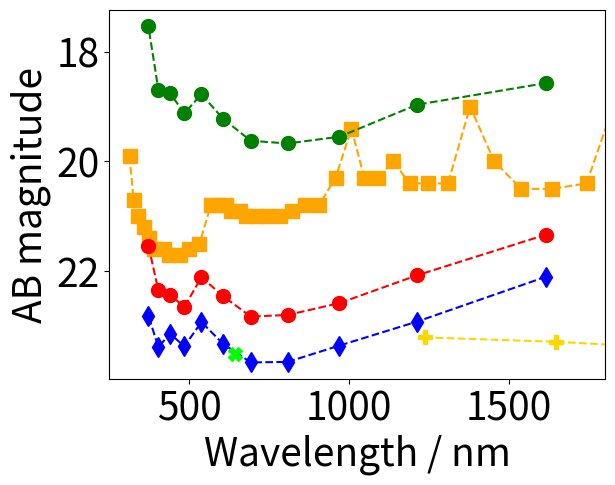

This figure's Python source:
# -*- coding: utf-8 -*-
"""
Created on Thu Feb 11 11:21:08 2021

[redacted]
"""

import numpy as np
import matplotlib.pyplot as plt

plt.rcParams.update({'font.size': 28})


def AB_converter(lim_mags,mags):
    AB_mags = np.zeros(len(lim_mags))
    
    for i in range(len(lim_mags)):
        if mags[i] == 'U':
            AB_mags[i] += lim_mags[i] + 0.79
        if mags[i] == 'B':
            AB_mags[i] += lim_mags[i] - 0.09
        if mags[i] == 'V':
            AB_mags[i] += lim_mags[i] + 0.02
        if mags[i] == 'R':
            AB_mags[i] += lim_mags[i] + 0.21
        if mags[i] == 'I':
            AB_mags[i] += lim_mags[i] + 0.45
        if mags[i] == 'Z':
            AB_mags[i] += lim_mags[i] + 0.54
        if mags[i] == 'Y':
            AB_mags[i] += lim_mags[i] + 0
        if mags[i] == 'J':
            AB_mags[i] += lim_mags[i] + 0.91
        if mags[i] == 'H':
            AB_mags[i] += lim_mags[i] + 1.39
        if mags[i] == 'K':
            AB_mags[i] += lim_mags[i] + 1.85
    
    return AB_mags


'''
lim_mags_no_rebin = np.array([17.480,18.481,18.303,20.185,20.101,20.563,21.060,20.173,21.559,21.842,21.549,21.429,
                              22.019,21.821,21.746])
#these both are 3600s
lim_mags_with_rebin = np.array([18.028,18.994,18.994,20.507,20.566,20.850,21.213,20.850,22.143,22.232,22.232,22.054,
                                22.710,22.497,22.175])

lim_mags_no_rebin_1800 = np.array([17.160,18.090,17.661,19.751,19.241,20.172,20.386,19.689,20.916,21.194,21.038,21.038,
                                   21.575,21.443,21.443])

lim_mags_with_rebin_1800 = np.array([17.504,18.919,18.500,20.012,20.300,19.369,21.079,19.046,21.570,22.065,21.841,21.841,
                                     22.013,22.013,21.897])

lim_mags_no_rebin_600 = np.array([16.206,16.647,16.914,18.659,18.445,19.144,19.493,18.996,20.088,20.583,20.398,20.175,
                                  20.699,20.542,20.542])

lim_mags_with_rebin_600 = np.array([16.620,17.621,17.621,19.192,19.364,18.826,20.200,18.299,20.877,21.001,20.879,20.813,
                                  21.400,21.239,21.239])

lim_mags_no_rebin_60 = np.array([14.121,14.190,14.820,16.164,16.000,16.902,17.400,16.902,17.657,18.153,17.819,17.521,
                                 18.335,18.335,18.176])

lim_mags_with_rebin_60 = np.array([14.687,15.274,15.594,16.687,17.073,17.357,18.025,16.902,18.530,18.822,18.822,18.822,
                                   19.478,19.227,18.597])
'''

mag_names = [
    'U', 
    'B', 
    'V' ,
    'R' ,
    'I' , 
    'Z' , 
    'Y' ,
    'J' , 
    'H' 
    ]

#mag_wls = np.array([357,416,525,596,801,904,1018,1240,1660])


lim_mags_snr10_30s = np.array([
  17.1793  ,
   18.0542 ,  
 19.0986   ,
   19.4619 ,  
   19.6025 ,   
  19.2005  , 
   18.7556 ,  
   19.2101 ,   
 18.8469   ,
   17.8989 ,   
   16.7464   
        ])


lim_mags_snr5_900s = np.array([

    ])

lim_mags_snr5_1hr = np.array([
 20.7109   ,
  22.0122 ,
 22.9092   , 
   23.4471 , 
   23.6468 , 
   23.3071 , 
   22.9102 ,  
  23.4651  , 
   23.2315 , 
    22.5966,  
  22.0251   
    ])

lim_mags_snr10_1hr = np.array([
 19.9429  ,
21.1674  ,
22.1346  ,
22.5909   ,
 22.8099  ,
 22.4374  , 
 22.0914  , 
22.7467 ,
22.5211   ,
 21.5634  ,
 20.7436 
    ])

xshooter_AB_mags = np.array([19.9,20.7,21.0,21.2,21.4,21.6,21.6,21.7,21.7,21.6,21.5,20.8,20.8,20.8,20.9,20.9,21.0,21.0,
                             21.0,21.0,20.9,20.8,20.8,20.3,19.4,20.3,20.3,20.0,20.4,20.4,20.4,19.0,20.0,20.5,20.5,20.4,
                             18.2,18.5,18.7,17.6]) 
xshooter_AB_wls = np.array([314.15,326.73,341.61,358.82,374.03,390.25,422.94,436.50,471.92,499.25,532.60,567.90,589.70,
                            614.22,630.52,657.75,679.48,712.18,744.88,783.03,821.25,862.18,905.77,957.90,1007.5,1047.8,
                            1091.4,1137.9,1189.4,1246.7,1309.3,1378.4,1453.9,1538.1,1633.5,1742.6,1872.1,2013.6,2179.7,
                            2379.4])



LIRIS_mag_name = ['J','H','K']
LIRIS_mag_wls = np.array([1236,1646,2160])
LIRIS_mags_3600 = np.array([22.3,21.9,21.6]) #for snr 10
LIRIS_mags_1800 = np.array([21.9,21.5,21.2])
LIRIS_mags_600 = np.array([21.3,20.9,20.6])
LIRIS_mags_60 = np.array([20.0,19.6,19.3])

harmoni_mag_name = ['H']
harmoni_mag_wls = np.array([1760])
harmoni_mags = np.array([25.2])

FORS_mag_name = ['R']
FORS_mag_wl = np.array([644])
FORS_mags_3600 = np.array([23.3])

blaze_wls = np.array([
    1616.68495,
    1212.51375 ,
    970.01100 ,
    808.34250,
    692.86500,
    606.25685 ,
    538.89500 ,
    485.00550 ,
    440.91410,
    404.17125,
    373.08115 
    ])


blaze_mags = ['H', 'J', 'I', 'R', 'V', 'V', 'V', 'B', 'B', 'U', 'U']

'''
lim_mags_no_rebin_AB = AB_converter(lim_mags_no_rebin,blaze_mags)
lim_mags_with_rebin_AB = AB_converter(lim_mags_with_rebin,blaze_mags)
lim_mags_no_rebin_AB_1800 = AB_converter(lim_mags_no_rebin_1800,blaze_mags)
lim_mags_with_rebin_AB_1800 = AB_converter(lim_mags_with_rebin_1800,blaze_mags)
lim_mags_no_rebin_AB_600 = AB_converter(lim_mags_no_rebin_600,blaze_mags)
lim_mags_with_rebin_AB_600 = AB_converter(lim_mags_with_rebin_600,blaze_mags)
lim_mags_no_rebin_AB_60 = AB_converter(lim_mags_no_rebin_60,blaze_mags)
lim_mags_with_rebin_AB_60 = AB_converter(lim_mags_with_rebin_60,blaze_mags)
'''

lim_mags_snr10_1hr_AB = AB_converter(lim_mags_snr10_1hr,blaze_mags)
lim_mags_snr5_1hr_AB = AB_converter(lim_mags_snr5_1hr,blaze_mags)
lim_mags_snr10_30s_AB = AB_converter(lim_mags_snr10_30s,blaze_mags)
#lim_mags_snr5_900s_AB = AB_converter(lim_mags_snr5_900s,blaze_mags)

LIRIS_mags_3600_AB = AB_converter(LIRIS_mags_3600,LIRIS_mag_name)
LIRIS_mags_1800_AB = AB_converter(LIRIS_mags_1800,LIRIS_mag_name)
LIRIS_mags_600_AB = AB_converter(LIRIS_mags_600,LIRIS_mag_name)
LIRIS_mags_60_AB = AB_converter(LIRIS_mags_60,LIRIS_mag_name)

FORS_mags_3600_AB = AB_converter(FORS_mags_3600,FORS_mag_name)

'''
lim_mags_no_rebin_AB_3600_5 = AB_converter(lim_mags_no_rebin_3600_5,blaze_mags)
lim_mags_with_rebin_AB_3600_5 = AB_converter(lim_mags_with_rebin_3600_5,blaze_mags)
'''
'''
plt.figure()
#plt.plot(blaze_wls[:6],lim_mags_no_rebin_AB[:6],'r-')
plt.plot(blaze_wls[:6],lim_mags_no_rebin_AB[:6],'ro',markersize=10,label='IR arm 1x2 binning')
#plt.plot(blaze_wls[:6],lim_mags_with_rebin_AB[:6],'r-')
plt.plot(blaze_wls[:6],lim_mags_with_rebin_AB[:6],'r^',markersize=10,label='IR arm 1x4 binning')
#plt.plot(blaze_wls[7:],lim_mags_no_rebin_AB[7:],'b-')
plt.plot(blaze_wls[7:],lim_mags_no_rebin_AB[7:],'bo',markersize=10,label='OPT arm 1x2 binning')
#plt.plot(blaze_wls[7:],lim_mags_with_rebin_AB[7:],'b-')
plt.plot(blaze_wls[7:],lim_mags_with_rebin_AB[7:],'b^',markersize=10,label='OPT arm 1x4 binning')
plt.xlabel('Wavelength / nm')
plt.ylabel('AB magnitude')
plt.legend(loc='best')
ax = plt.gca()
ax.set_ylim(ax.get_ylim()[::-1])
#plt.grid()
'''

plt.figure()

plt.plot(xshooter_AB_wls,xshooter_AB_mags,'--',color='orange',label='X-Shooter 3600s SNR>10')
plt.plot(xshooter_AB_wls,xshooter_AB_mags,'s',color='orange',markersize=10)

#plt.plot(harmoni_mag_wls,harmoni_mags,'--',color='turquoise',label='HARMONI 900s SNR>5')
#plt.plot(harmoni_mag_wls,harmoni_mags,'s',color='turquoise',markersize=10)

plt.plot(blaze_wls,lim_mags_snr10_1hr_AB,'r--',label='KIDSpec 3600s SNR>10')
plt.plot(blaze_wls,lim_mags_snr10_1hr_AB,'ro',markersize=10)

plt.plot(blaze_wls,lim_mags_snr5_1hr_AB,'b--',label='KIDSpec 3600s SNR>5')
plt.plot(blaze_wls,lim_mags_snr5_1hr_AB,'bd',markersize=10)

plt.plot(blaze_wls,lim_mags_snr10_30s_AB,'g--',label='KIDSpec 60s SNR>10')
plt.plot(blaze_wls,lim_mags_snr10_30s_AB,'go',markersize=10)

#plt.plot(blaze_wls,lim_mags_snr5_900s_AB,'m--',label='KIDSpec 900s SNR>5')
#plt.plot(blaze_wls,lim_mags_snr5_900s_AB,'md',markersize=10)

#plt.plot(blaze_wls,lim_mags_snr5_900s_AB,'m--',label='KIDSpec 900s')
#plt.plot(blaze_wls,lim_mags_snr5_900s_AB,'md',markersize=10)

'''
plt.plot(blaze_wls[:6],lim_mags_no_rebin_AB[:6],'r--',label='KIDSpec 3600s')
plt.plot(blaze_wls[:6],lim_mags_no_rebin_AB[:6],'ro',markersize=10)
plt.plot(blaze_wls[:6],lim_mags_with_rebin_AB[:6],'r--')
plt.plot(blaze_wls[:6],lim_mags_with_rebin_AB[:6],'r^',markersize=10)
plt.plot(blaze_wls[7:],lim_mags_no_rebin_AB[7:],'r--')
plt.plot(blaze_wls[7:],lim_mags_no_rebin_AB[7:],'ro',markersize=10)
plt.plot(blaze_wls[7:],lim_mags_with_rebin_AB[7:],'r--')
plt.plot(blaze_wls[7:],lim_mags_with_rebin_AB[7:],'r^',markersize=10)

plt.plot(blaze_wls[:6],lim_mags_no_rebin_AB_1800[:6],'b--',label='KIDSpec 1800s')
plt.plot(blaze_wls[:6],lim_mags_no_rebin_AB_1800[:6],'bo',markersize=10)
plt.plot(blaze_wls[:6],lim_mags_with_rebin_AB_1800[:6],'b--')
plt.plot(blaze_wls[:6],lim_mags_with_rebin_AB_1800[:6],'b^',markersize=10)
plt.plot(blaze_wls[7:],lim_mags_no_rebin_AB_1800[7:],'b--')
plt.plot(blaze_wls[7:],lim_mags_no_rebin_AB_1800[7:],'bo',markersize=10)
plt.plot(blaze_wls[7:],lim_mags_with_rebin_AB_1800[7:],'b--')
plt.plot(blaze_wls[7:],lim_mags_with_rebin_AB_1800[7:],'b^',markersize=10)

plt.plot(blaze_wls[:6],lim_mags_no_rebin_AB_600[:6],'g--',label='KIDSpec 600s')
plt.plot(blaze_wls[:6],lim_mags_no_rebin_AB_600[:6],'go',markersize=10)
plt.plot(blaze_wls[:6],lim_mags_with_rebin_AB_600[:6],'g--')
plt.plot(blaze_wls[:6],lim_mags_with_rebin_AB_600[:6],'g^',markersize=10)
plt.plot(blaze_wls[7:],lim_mags_no_rebin_AB_600[7:],'g--')
plt.plot(blaze_wls[7:],lim_mags_no_rebin_AB_600[7:],'go',markersize=10)
plt.plot(blaze_wls[7:],lim_mags_with_rebin_AB_600[7:],'g--')
plt.plot(blaze_wls[7:],lim_mags_with_rebin_AB_600[7:],'g^',markersize=10)

plt.plot(blaze_wls[:6],lim_mags_no_rebin_AB_60[:6],'--',color='fuchsia',label='KIDSpec 60s')
plt.plot(blaze_wls[:6],lim_mags_no_rebin_AB_60[:6],'o',color='fuchsia',markersize=10)
plt.plot(blaze_wls[:6],lim_mags_with_rebin_AB_60[:6],'--',color='fuchsia')
plt.plot(blaze_wls[:6],lim_mags_with_rebin_AB_60[:6],'^',color='fuchsia',markersize=10)
plt.plot(blaze_wls[7:],lim_mags_no_rebin_AB_60[7:],'--',color='fuchsia')
plt.plot(blaze_wls[7:],lim_mags_no_rebin_AB_60[7:],'o',color='fuchsia',markersize=10)
plt.plot(blaze_wls[7:],lim_mags_with_rebin_AB_60[7:],'--',color='fuchsia')
plt.plot(blaze_wls[7:],lim_mags_with_rebin_AB_60[7:],'^',color='fuchsia',markersize=10)

plt.plot(blaze_wls[:6],lim_mags_no_rebin_AB_3600_5[:6],'--',color='darkviolet',label='KIDSpec 3600s SNR>5')
plt.plot(blaze_wls[:6],lim_mags_no_rebin_AB_3600_5[:6],'o',color='darkviolet',markersize=10)
plt.plot(blaze_wls[:6],lim_mags_with_rebin_AB_3600_5[:6],'--',color='darkviolet')
plt.plot(blaze_wls[:6],lim_mags_with_rebin_AB_3600_5[:6],'^',color='darkviolet',markersize=10)
plt.plot(blaze_wls[7:],lim_mags_no_rebin_AB_3600_5[7:],'--',color='darkviolet')
plt.plot(blaze_wls[7:],lim_mags_no_rebin_AB_3600_5[7:],'o',color='darkviolet',markersize=10)
plt.plot(blaze_wls[7:],lim_mags_with_rebin_AB_3600_5[7:],'--',color='darkviolet')
plt.plot(blaze_wls[7:],lim_mags_with_rebin_AB_3600_5[7:],'^',color='darkviolet',markersize=10)
'''

plt.plot(LIRIS_mag_wls,LIRIS_mags_3600_AB,'--',color='gold')
plt.plot(LIRIS_mag_wls,LIRIS_mags_3600_AB,'P',color='gold',markersize=10,label='LIRIS 3600s SNR>10')

#plt.plot(FORS_mag_wl,FORS_mags_3600_AB,'--',color='lime')
plt.plot(FORS_mag_wl,FORS_mags_3600_AB,'X',color='lime',markersize=10,label='FORS 3600s SNR>5')


plt.xlabel('Wavelength / nm')
plt.xlim(250,1800)
plt.ylabel('AB magnitude')
#plt.legend(bbox_to_anchor=(0.9, 0.4),fontsize=20)#0.87
#plt.legend(loc='best')
#plt.tight_layout()
ax = plt.gca()
ax.set_ylim(ax.get_ylim()[::-1])


#plt.savefig('lim_mags_10062021',dpi=1000)

























